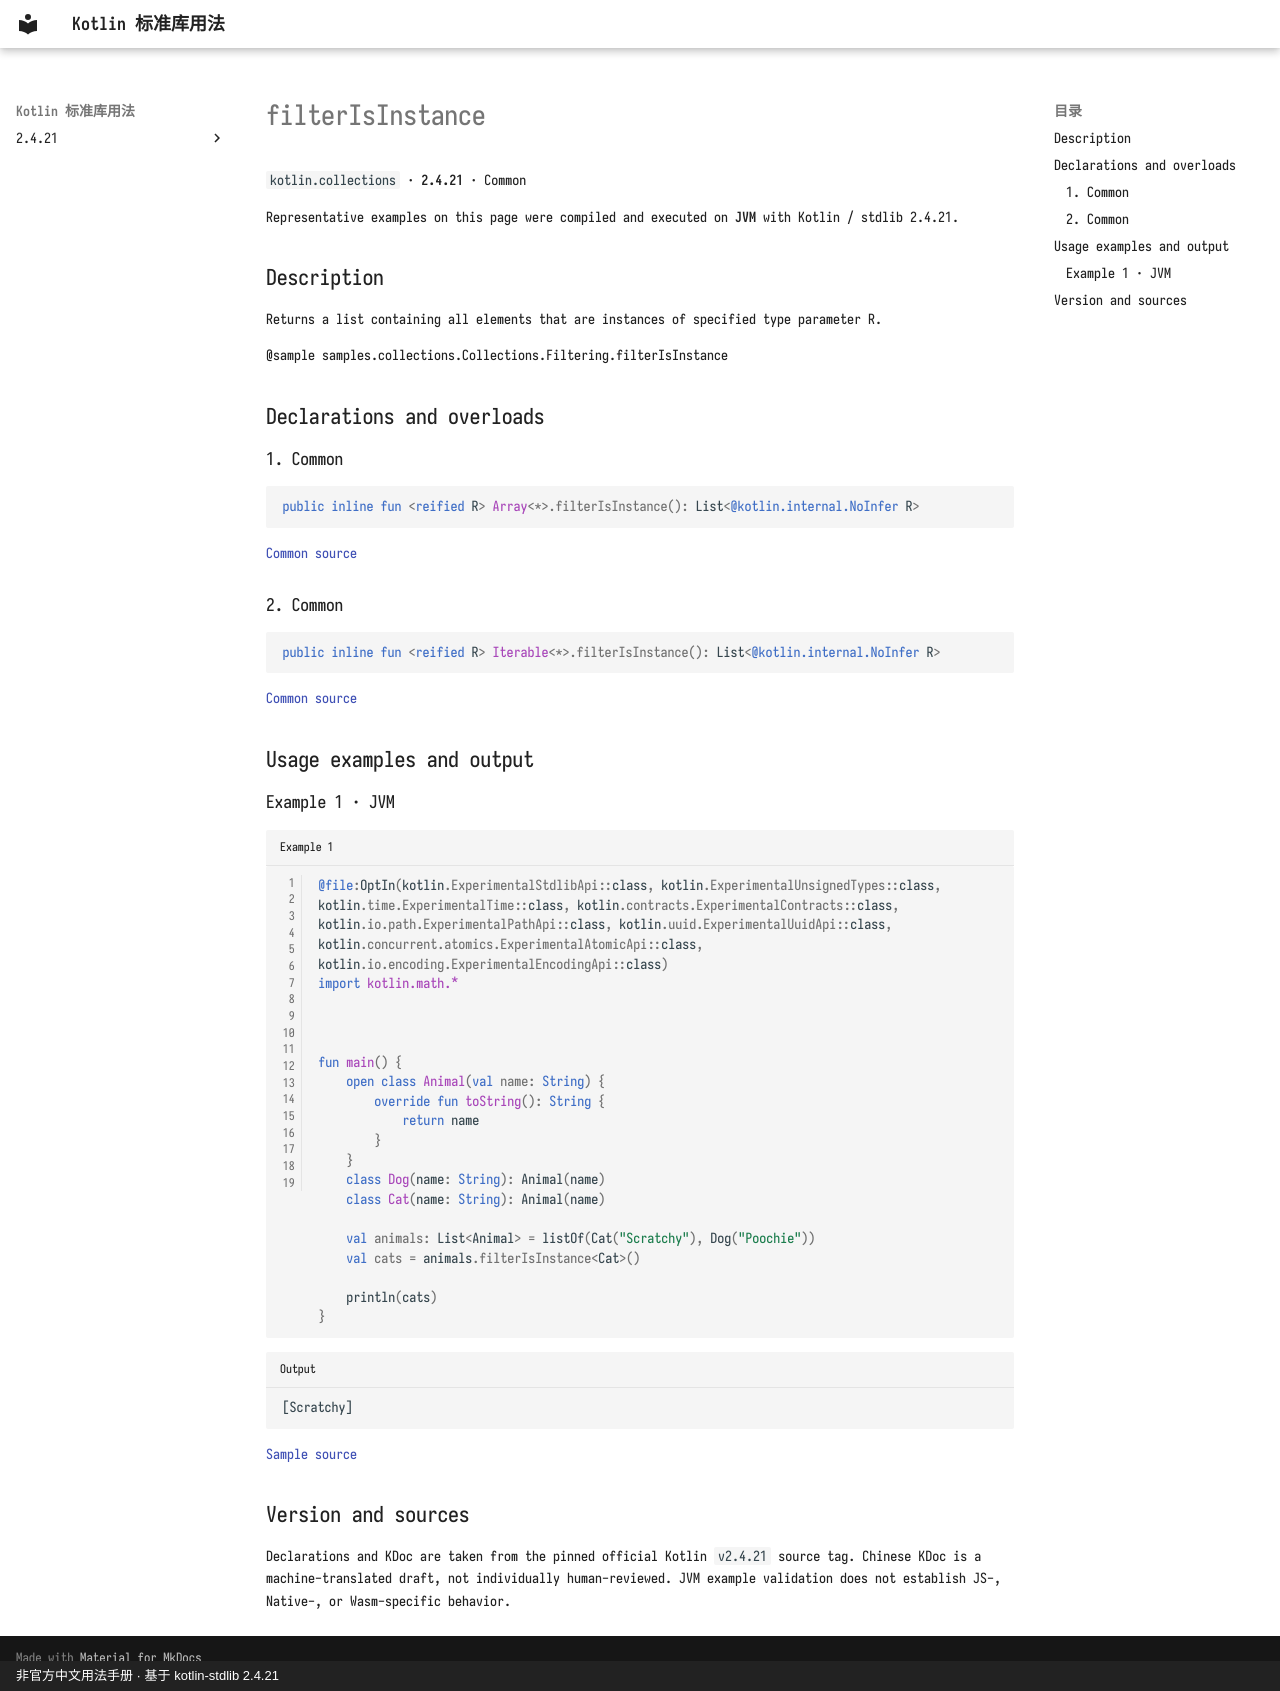

repository: oooooooko/kotlin-stdlib-docs · page: en/api/kotlin.collections/filterisinstance--f25a2273/index.html · generator: mkdocs · copyright: 非官方中文用法手册 · 基于 kotlin-stdlib 2.4.21

# filterIsInstance

`kotlin.collections` · **2.4.21** · Common

Representative examples on this page were compiled and executed on **JVM** with Kotlin / stdlib 2.4.21.

## Description

Returns a list containing all elements that are instances of specified type parameter R.

@sample samples.collections.Collections.Filtering.filterIsInstance

## Declarations and overloads

### 1. Common

```kotlin
public inline fun <reified R> Array<*>.filterIsInstance(): List<@kotlin.internal.NoInfer R>
```

[Common source](https://github.com/JetBrains/kotlin/blob/v2.4.21/libraries/stdlib/common/src/generated/_Arrays.kt#L4247)

### 2. Common

```kotlin
public inline fun <reified R> Iterable<*>.filterIsInstance(): List<@kotlin.internal.NoInfer R>
```

[Common source](https://github.com/JetBrains/kotlin/blob/v2.4.21/libraries/stdlib/common/src/generated/_Collections.kt#L806)

## Usage examples and output

### Example 1 · JVM

```kotlin title="Example 1" linenums="1"
@file:OptIn(kotlin.ExperimentalStdlibApi::class, kotlin.ExperimentalUnsignedTypes::class, kotlin.time.ExperimentalTime::class, kotlin.contracts.ExperimentalContracts::class, kotlin.io.path.ExperimentalPathApi::class, kotlin.uuid.ExperimentalUuidApi::class, kotlin.concurrent.atomics.ExperimentalAtomicApi::class, kotlin.io.encoding.ExperimentalEncodingApi::class)
import kotlin.math.*



fun main() {
    open class Animal(val name: String) {
        override fun toString(): String {
            return name
        }
    }
    class Dog(name: String): Animal(name)
    class Cat(name: String): Animal(name)

    val animals: List<Animal> = listOf(Cat("Scratchy"), Dog("Poochie"))
    val cats = animals.filterIsInstance<Cat>()

    println(cats)
}
```

```text title="Output"
[Scratchy]
```

[Sample source](https://github.com/JetBrains/kotlin/blob/v2.4.21/libraries/stdlib/samples/test/samples/collections/collections.kt#L1630)

## Version and sources

Declarations and KDoc are taken from the pinned official Kotlin `v2.4.21` source tag. Chinese KDoc is a machine-translated draft, not individually human-reviewed. JVM example validation does not establish JS-, Native-, or Wasm-specific behavior.
